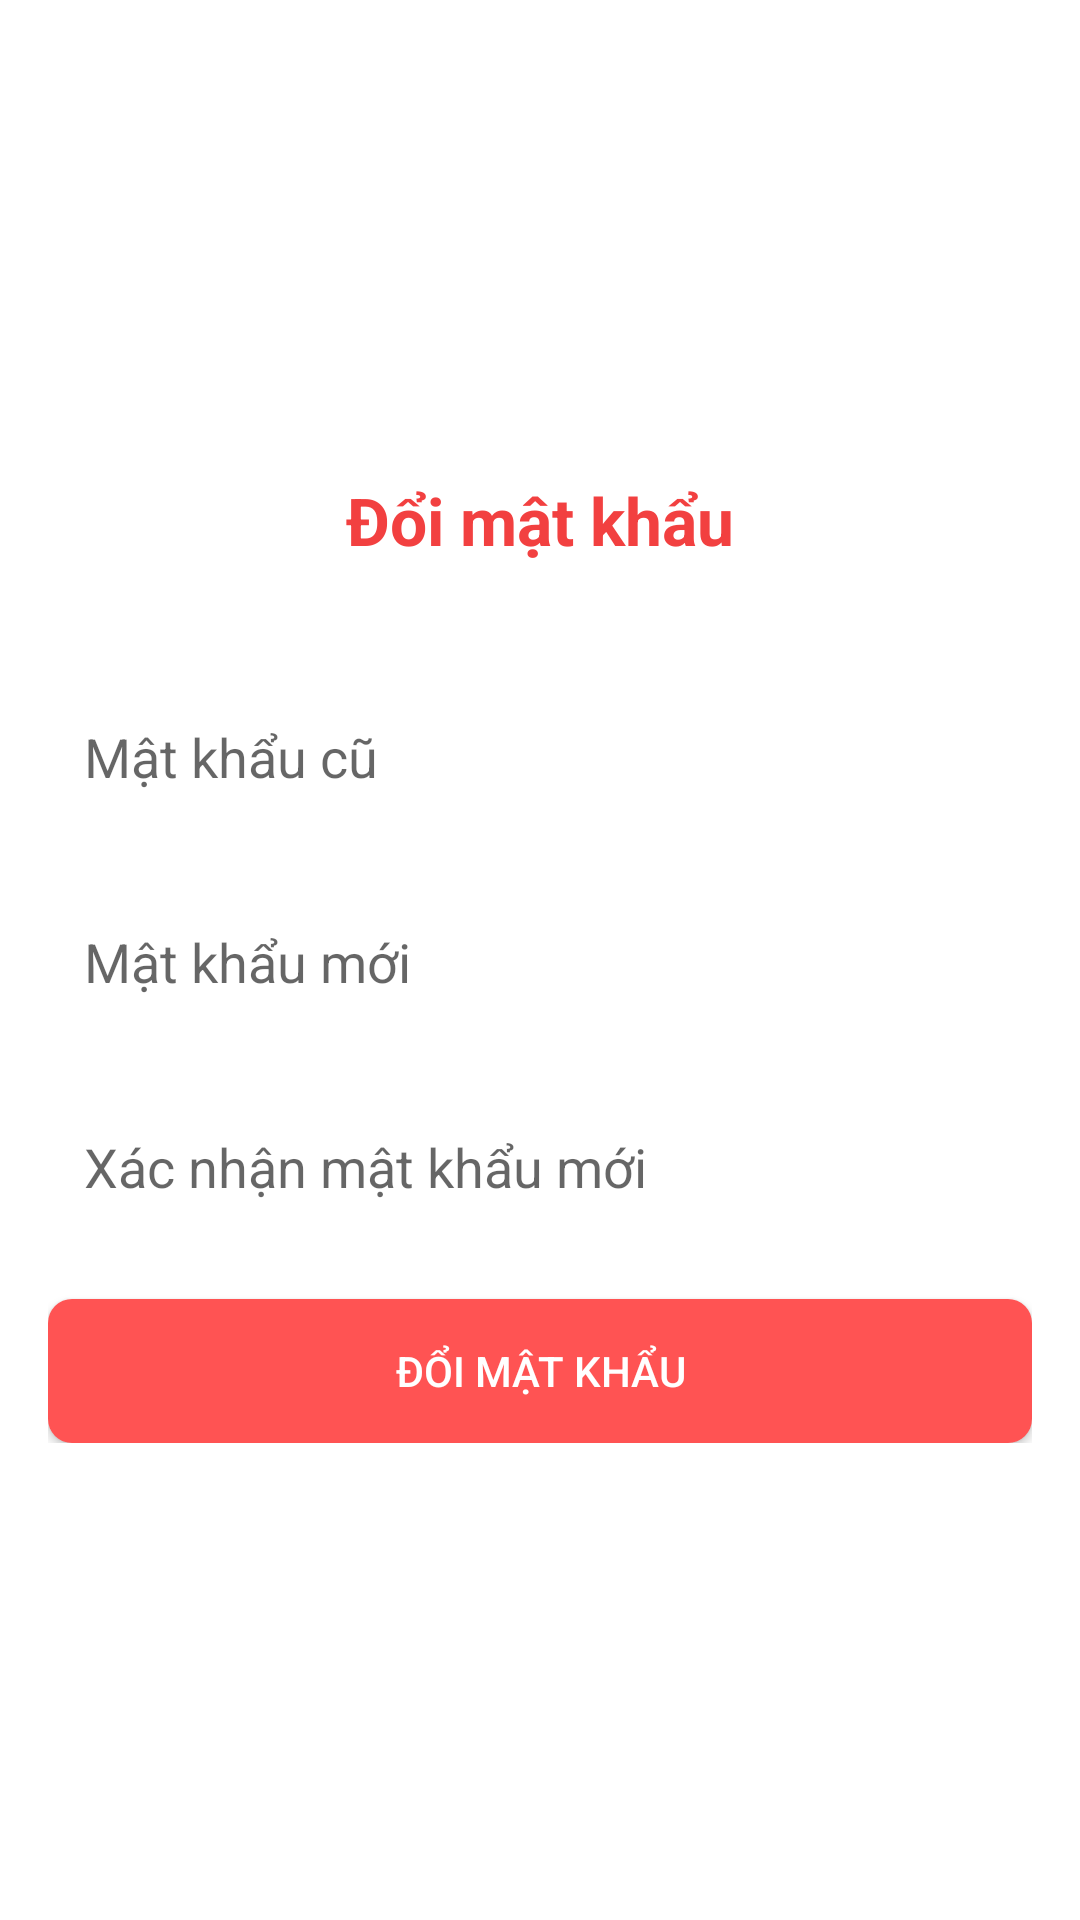

The Android layout XML behind this screen, and the referenced resources:
<!-- AndroidManifest.xml: application theme Theme.FoodAppMVC -->
<!-- res/layout/activity_change_password.xml -->
<?xml version="1.0" encoding="utf-8"?>
<RelativeLayout xmlns:android="http://schemas.android.com/apk/res/android"
    xmlns:app="http://schemas.android.com/apk/res-auto"
    xmlns:tools="http://schemas.android.com/tools"
    android:layout_width="match_parent"
    android:layout_height="match_parent"
    tools:context=".activity.ChangePasswordActivity">

    <ImageView
        android:id="@+id/img_back"
        android:src="@drawable/ic_back"
        android:scaleType="centerCrop"
        android:padding="@dimen/define_dimen_12"
        android:layout_width="wrap_content"
        android:layout_height="wrap_content"/>

    <LinearLayout
        android:padding="@dimen/define_dimen_16"
        android:gravity="center"
        android:layout_width="match_parent"
        android:layout_height="wrap_content"
        android:layout_centerVertical="true"
        android:orientation="vertical">

        <TextView
            android:text="@string/change_password"
            android:textSize="@dimen/text_size_large"
            android:textColor="@color/colorPrimaryDark"
            android:textStyle="bold"
            android:layout_marginBottom="@dimen/define_dimen_40"
            android:layout_width="wrap_content"
            android:layout_height="wrap_content"/>

        <EditText
            android:id="@+id/edt_old_password"
            android:hint="@string/hint_old_password"
            android:padding="@dimen/define_dimen_12"
            android:background="@drawable/bg_shape_white_conner_6"
            android:inputType="textPassword"
            android:imeOptions="actionNext"
            android:textColor="@color/colorTextPrimary"
            android:layout_width="match_parent"
            android:layout_height="wrap_content"/>

        <EditText
            android:id="@+id/edt_new_password"
            android:hint="@string/hint_new_password"
            android:padding="@dimen/define_dimen_12"
            android:background="@drawable/bg_shape_white_conner_6"
            android:inputType="textPassword"
            android:imeOptions="actionNext"
            android:textColor="@color/colorTextPrimary"
            android:layout_marginTop="@dimen/define_dimen_20"
            android:layout_width="match_parent"
            android:layout_height="wrap_content"/>

        <EditText
            android:id="@+id/edt_confirm_new_password"
            android:hint="@string/hint_confirm_new_password"
            android:padding="@dimen/define_dimen_12"
            android:background="@drawable/bg_shape_white_conner_6"
            android:inputType="textPassword"
            android:imeOptions="actionDone"
            android:textColor="@color/colorTextPrimary"
            android:layout_marginTop="@dimen/define_dimen_20"
            android:layout_width="match_parent"
            android:layout_height="wrap_content"/>

        <androidx.appcompat.widget.AppCompatButton
            android:id="@+id/btn_change_password"
            android:layout_marginTop="@dimen/define_dimen_20"
            android:text="@string/change_password"
            android:background="@drawable/bg_shape_red_conner_8"
            android:textColor="@color/white"
            android:textSize="@dimen/text_size_small"
            android:layout_width="match_parent"
            android:layout_height="wrap_content"/>
    </LinearLayout>
</RelativeLayout>
<!-- resources referenced by this layout -->
<resources>
  <color name="colorPrimaryDark">#FFF24040</color>
  <color name="colorTextPrimary">#070707</color>
  <color name="white">#FFFFFFFF</color>
  <dimen name="define_dimen_12">12dp</dimen>
  <dimen name="define_dimen_16">16dp</dimen>
  <dimen name="define_dimen_20">20dp</dimen>
  <dimen name="define_dimen_40">40dp</dimen>
  <dimen name="text_size_large">22sp</dimen>
  <dimen name="text_size_small">14sp</dimen>
  <!-- drawable bg_shape_red_conner_8 (drawable) -->
  <?xml version="1.0" encoding="utf-8"?>
  <shape xmlns:android="http://schemas.android.com/apk/res/android">
      <solid android:color="@color/colorPrimary"/>
      <corners android:radius="@dimen/define_dimen_8"/>
  </shape>
  <string name="change_password">Đổi mật khẩu</string>
  <string name="hint_confirm_new_password">Xác nhận mật khẩu mới</string>
  <string name="hint_new_password">Mật khẩu mới</string>
  <string name="hint_old_password">Mật khẩu cũ</string>
  <style name="Theme.FoodAppMVC" parent="Theme.MaterialComponents.DayNight.NoActionBar">
          
          <item name="colorPrimary">@color/purple_500</item>
          <item name="colorPrimaryVariant">@color/colorPrimary</item>
          <item name="colorOnPrimary">@color/white</item>
          
          <item name="colorSecondary">@color/teal_200</item>
          <item name="colorSecondaryVariant">@color/teal_700</item>
          <item name="colorOnSecondary">@color/black</item>
          
          <item name="android:statusBarColor">?attr/colorPrimaryVariant</item>
          
      </style>
  <color name="colorPrimary">#FF5353</color>
  <dimen name="define_dimen_8">8dp</dimen>
  <color name="purple_500">#FF6200EE</color>
  <color name="teal_200">#FF03DAC5</color>
  <color name="teal_700">#FF018786</color>
  <color name="black">#FF000000</color>
</resources>
